Photos from the image-classification dataset "images" in the GitHub repository mgatlin3-gtri/FT. Its 4 classes are: diarrhea, farts, pee, poop.

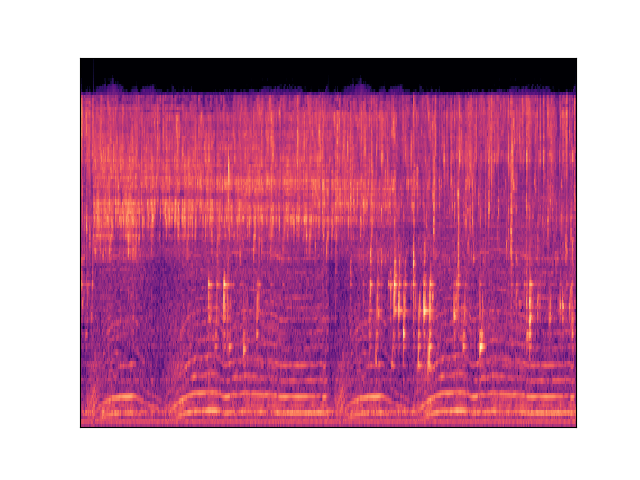
Label: pee

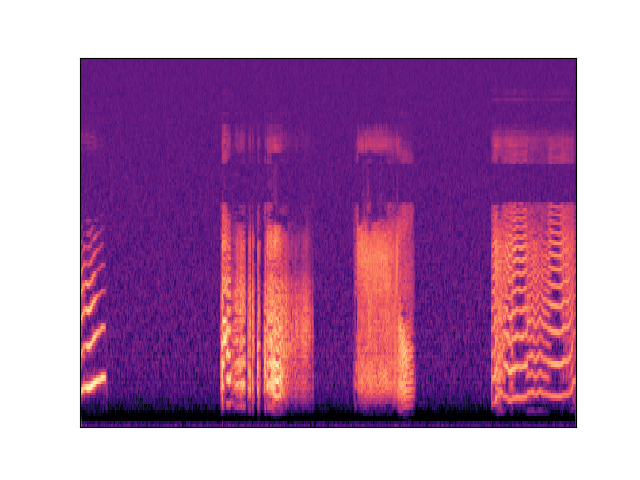
Label: farts

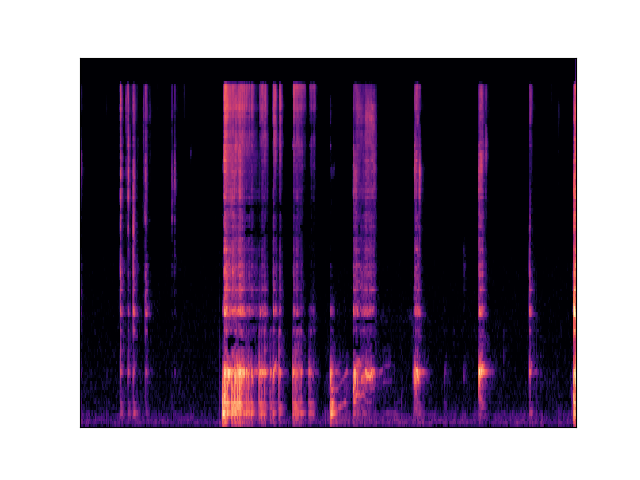
Label: diarrhea

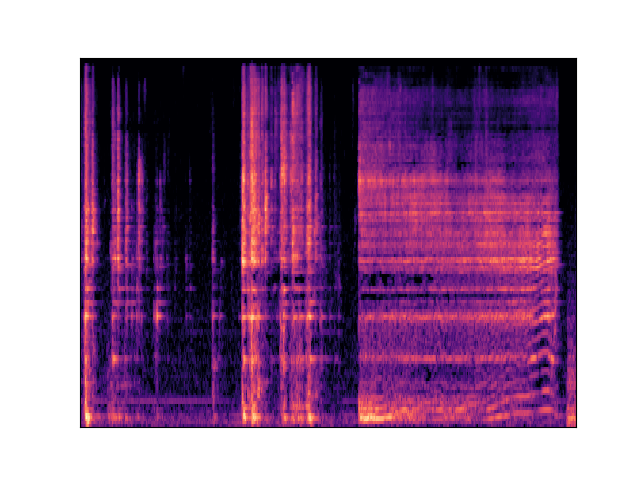
Label: diarrhea

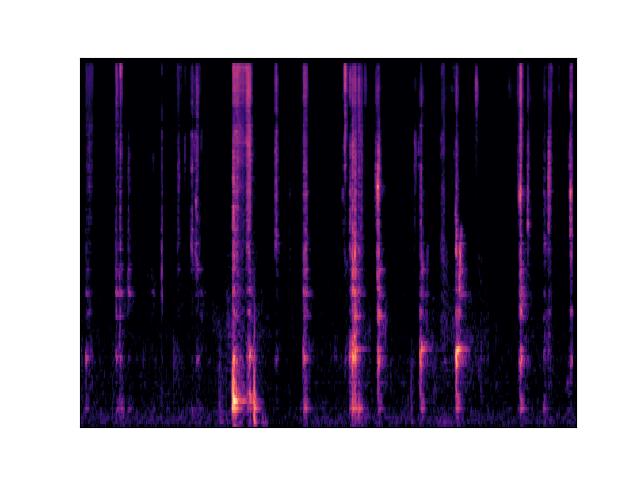
Label: diarrhea

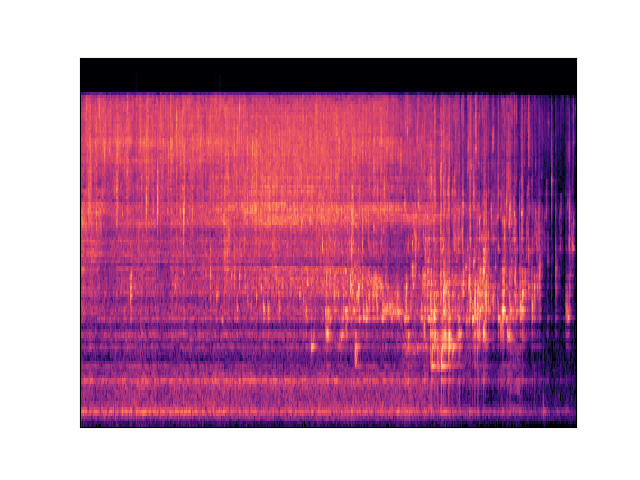
Label: pee
